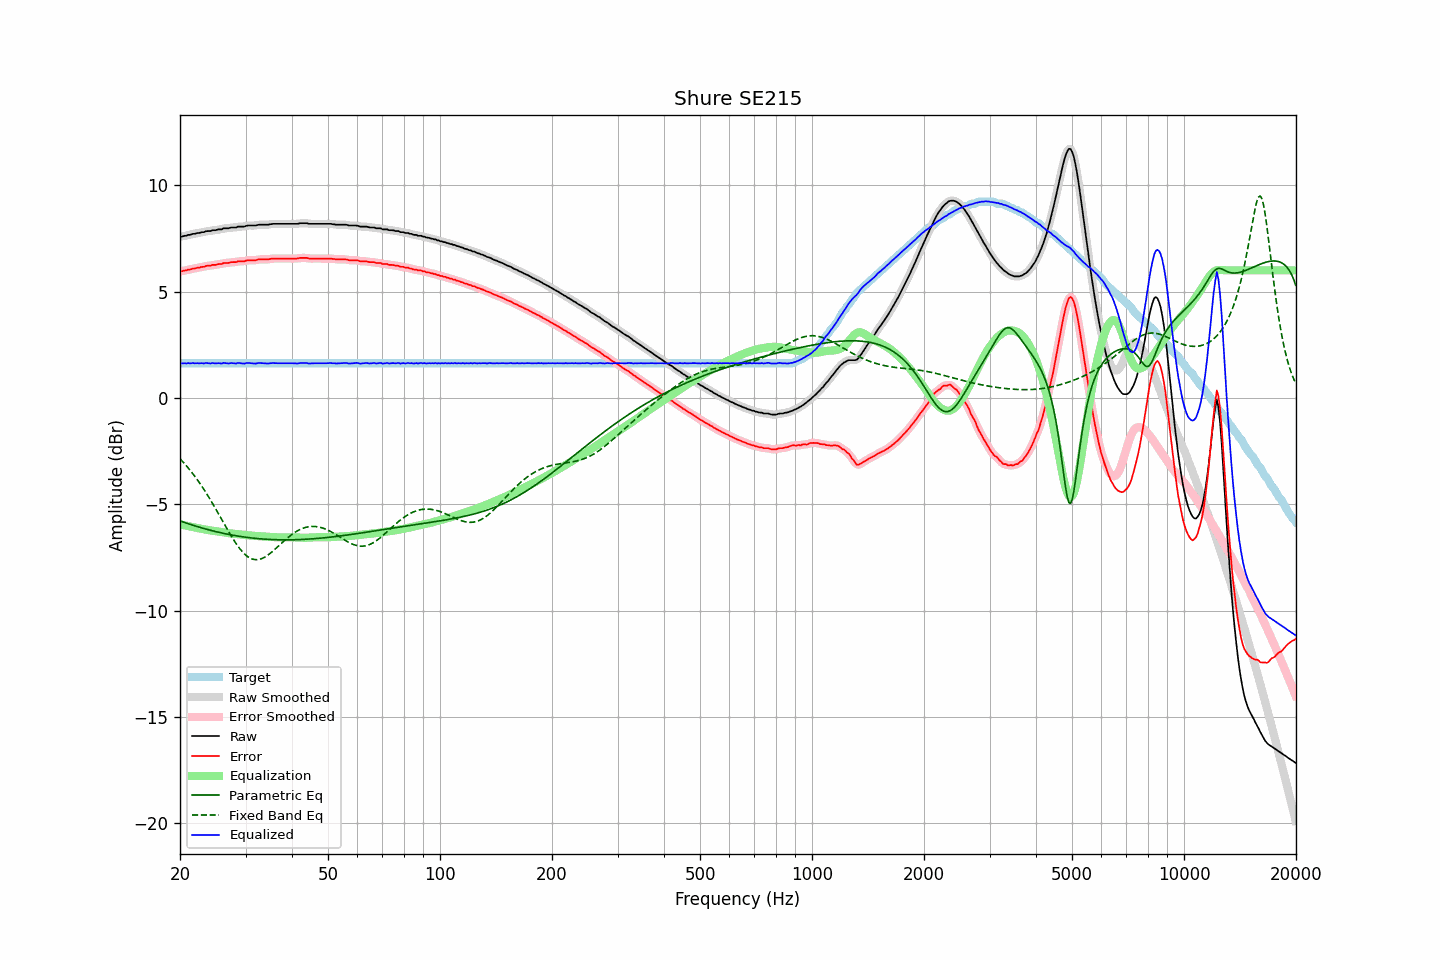

The table this chart was drawn from, first rows:
frequency, raw, error, smoothed, error_smoothed, equalization, parametric_eq, fixed_band_eq, equalized_raw, equalized_smoothed, target
20.00, 7.59, 5.96, 7.58, 5.95, -5.95, -5.78, -2.86, 1.64, 1.64, 1.63
20.20, 7.59, 5.96, 7.59, 5.96, -5.96, -5.81, -2.94, 1.62, 1.63, 1.63
20.40, 7.61, 5.98, 7.61, 5.98, -5.98, -5.84, -3.02, 1.63, 1.63, 1.63
20.61, 7.63, 6.00, 7.62, 5.99, -6.00, -5.86, -3.11, 1.63, 1.63, 1.63
20.81, 7.63, 6.00, 7.64, 6.01, -6.01, -5.89, -3.19, 1.62, 1.63, 1.63
21.02, 7.67, 6.04, 7.65, 6.02, -6.03, -5.91, -3.28, 1.64, 1.63, 1.63
21.23, 7.67, 6.04, 7.67, 6.04, -6.04, -5.94, -3.37, 1.62, 1.63, 1.63
21.44, 7.69, 6.06, 7.69, 6.06, -6.06, -5.96, -3.47, 1.63, 1.63, 1.63
21.66, 7.72, 6.09, 7.71, 6.07, -6.07, -5.99, -3.57, 1.64, 1.63, 1.63
21.87, 7.72, 6.09, 7.73, 6.09, -6.09, -6.01, -3.66, 1.63, 1.64, 1.63
22.09, 7.74, 6.11, 7.74, 6.11, -6.11, -6.03, -3.77, 1.63, 1.63, 1.63
22.31, 7.76, 6.13, 7.75, 6.12, -6.12, -6.06, -3.87, 1.64, 1.63, 1.63
22.54, 7.76, 6.13, 7.77, 6.14, -6.14, -6.08, -3.98, 1.62, 1.63, 1.63
22.76, 7.79, 6.16, 7.78, 6.15, -6.15, -6.10, -4.09, 1.64, 1.63, 1.63
22.99, 7.80, 6.17, 7.79, 6.16, -6.17, -6.12, -4.20, 1.63, 1.63, 1.63
23.22, 7.80, 6.17, 7.81, 6.18, -6.18, -6.14, -4.32, 1.62, 1.63, 1.63
23.45, 7.84, 6.21, 7.83, 6.20, -6.19, -6.17, -4.44, 1.64, 1.64, 1.63
23.69, 7.85, 6.22, 7.84, 6.21, -6.21, -6.19, -4.56, 1.64, 1.63, 1.63
23.92, 7.85, 6.22, 7.85, 6.22, -6.22, -6.21, -4.68, 1.63, 1.63, 1.63
24.16, 7.85, 6.22, 7.86, 6.23, -6.23, -6.23, -4.80, 1.62, 1.63, 1.63
24.40, 7.89, 6.26, 7.87, 6.24, -6.24, -6.25, -4.93, 1.64, 1.63, 1.63
24.65, 7.89, 6.26, 7.88, 6.25, -6.25, -6.26, -5.06, 1.63, 1.63, 1.63
24.89, 7.89, 6.26, 7.90, 6.27, -6.27, -6.28, -5.19, 1.62, 1.63, 1.63
25.14, 7.91, 6.28, 7.91, 6.28, -6.28, -6.30, -5.32, 1.63, 1.63, 1.63
25.39, 7.93, 6.30, 7.92, 6.28, -6.29, -6.32, -5.45, 1.64, 1.63, 1.63
25.65, 7.93, 6.30, 7.93, 6.30, -6.30, -6.34, -5.59, 1.63, 1.63, 1.63
25.91, 7.93, 6.30, 7.95, 6.31, -6.31, -6.35, -5.72, 1.61, 1.63, 1.63
26.16, 7.98, 6.35, 7.96, 6.33, -6.33, -6.37, -5.86, 1.65, 1.63, 1.63
26.43, 7.98, 6.35, 7.97, 6.34, -6.34, -6.39, -5.99, 1.64, 1.64, 1.63
26.69, 7.98, 6.35, 7.98, 6.35, -6.35, -6.40, -6.12, 1.63, 1.63, 1.63
26.96, 7.98, 6.35, 7.99, 6.35, -6.36, -6.42, -6.25, 1.62, 1.63, 1.63
27.23, 8.00, 6.37, 8.00, 6.37, -6.37, -6.43, -6.38, 1.63, 1.63, 1.63
27.50, 8.02, 6.39, 8.01, 6.38, -6.38, -6.44, -6.51, 1.64, 1.63, 1.63
27.77, 8.02, 6.39, 8.01, 6.38, -6.39, -6.46, -6.63, 1.63, 1.63, 1.63
28.05, 8.02, 6.39, 8.02, 6.39, -6.39, -6.47, -6.75, 1.62, 1.63, 1.63
28.33, 8.02, 6.39, 8.03, 6.40, -6.40, -6.48, -6.86, 1.62, 1.63, 1.63
28.62, 8.06, 6.43, 8.04, 6.41, -6.41, -6.50, -6.97, 1.65, 1.64, 1.63
28.90, 8.06, 6.43, 8.06, 6.42, -6.42, -6.51, -7.07, 1.64, 1.64, 1.63
29.19, 8.06, 6.43, 8.06, 6.43, -6.43, -6.52, -7.16, 1.63, 1.63, 1.63
29.48, 8.06, 6.43, 8.06, 6.43, -6.44, -6.53, -7.25, 1.62, 1.62, 1.63
29.78, 8.06, 6.43, 8.07, 6.44, -6.45, -6.54, -7.33, 1.61, 1.62, 1.63
30.08, 8.09, 6.46, 8.08, 6.45, -6.45, -6.55, -7.40, 1.63, 1.63, 1.63
30.38, 8.11, 6.48, 8.10, 6.47, -6.46, -6.56, -7.46, 1.65, 1.64, 1.63
30.68, 8.11, 6.48, 8.11, 6.48, -6.47, -6.57, -7.51, 1.64, 1.64, 1.63
30.99, 8.11, 6.48, 8.11, 6.48, -6.47, -6.58, -7.55, 1.64, 1.64, 1.63
31.30, 8.11, 6.48, 8.11, 6.47, -6.48, -6.59, -7.58, 1.63, 1.63, 1.63
31.61, 8.11, 6.48, 8.11, 6.48, -6.49, -6.60, -7.60, 1.62, 1.62, 1.63
31.93, 8.11, 6.48, 8.12, 6.48, -6.49, -6.61, -7.61, 1.61, 1.62, 1.63
32.24, 8.13, 6.50, 8.13, 6.50, -6.50, -6.61, -7.61, 1.63, 1.63, 1.63
32.57, 8.15, 6.52, 8.14, 6.51, -6.50, -6.62, -7.60, 1.65, 1.64, 1.63
32.89, 8.15, 6.52, 8.15, 6.52, -6.51, -6.63, -7.58, 1.64, 1.64, 1.63
33.22, 8.15, 6.52, 8.15, 6.52, -6.51, -6.63, -7.55, 1.64, 1.64, 1.63
33.55, 8.15, 6.52, 8.15, 6.52, -6.52, -6.64, -7.52, 1.63, 1.63, 1.63
33.89, 8.15, 6.52, 8.15, 6.51, -6.52, -6.64, -7.48, 1.63, 1.62, 1.63
34.23, 8.15, 6.52, 8.15, 6.52, -6.53, -6.65, -7.43, 1.62, 1.62, 1.63
34.57, 8.15, 6.52, 8.15, 6.52, -6.53, -6.65, -7.37, 1.62, 1.62, 1.63
34.92, 8.17, 6.54, 8.16, 6.53, -6.54, -6.66, -7.32, 1.63, 1.63, 1.63
35.27, 8.18, 6.55, 8.18, 6.55, -6.54, -6.66, -7.25, 1.64, 1.64, 1.63
35.62, 8.19, 6.56, 8.19, 6.55, -6.55, -6.66, -7.19, 1.64, 1.64, 1.63
35.97, 8.19, 6.56, 8.19, 6.56, -6.55, -6.67, -7.12, 1.64, 1.64, 1.63
... 635 more rows
